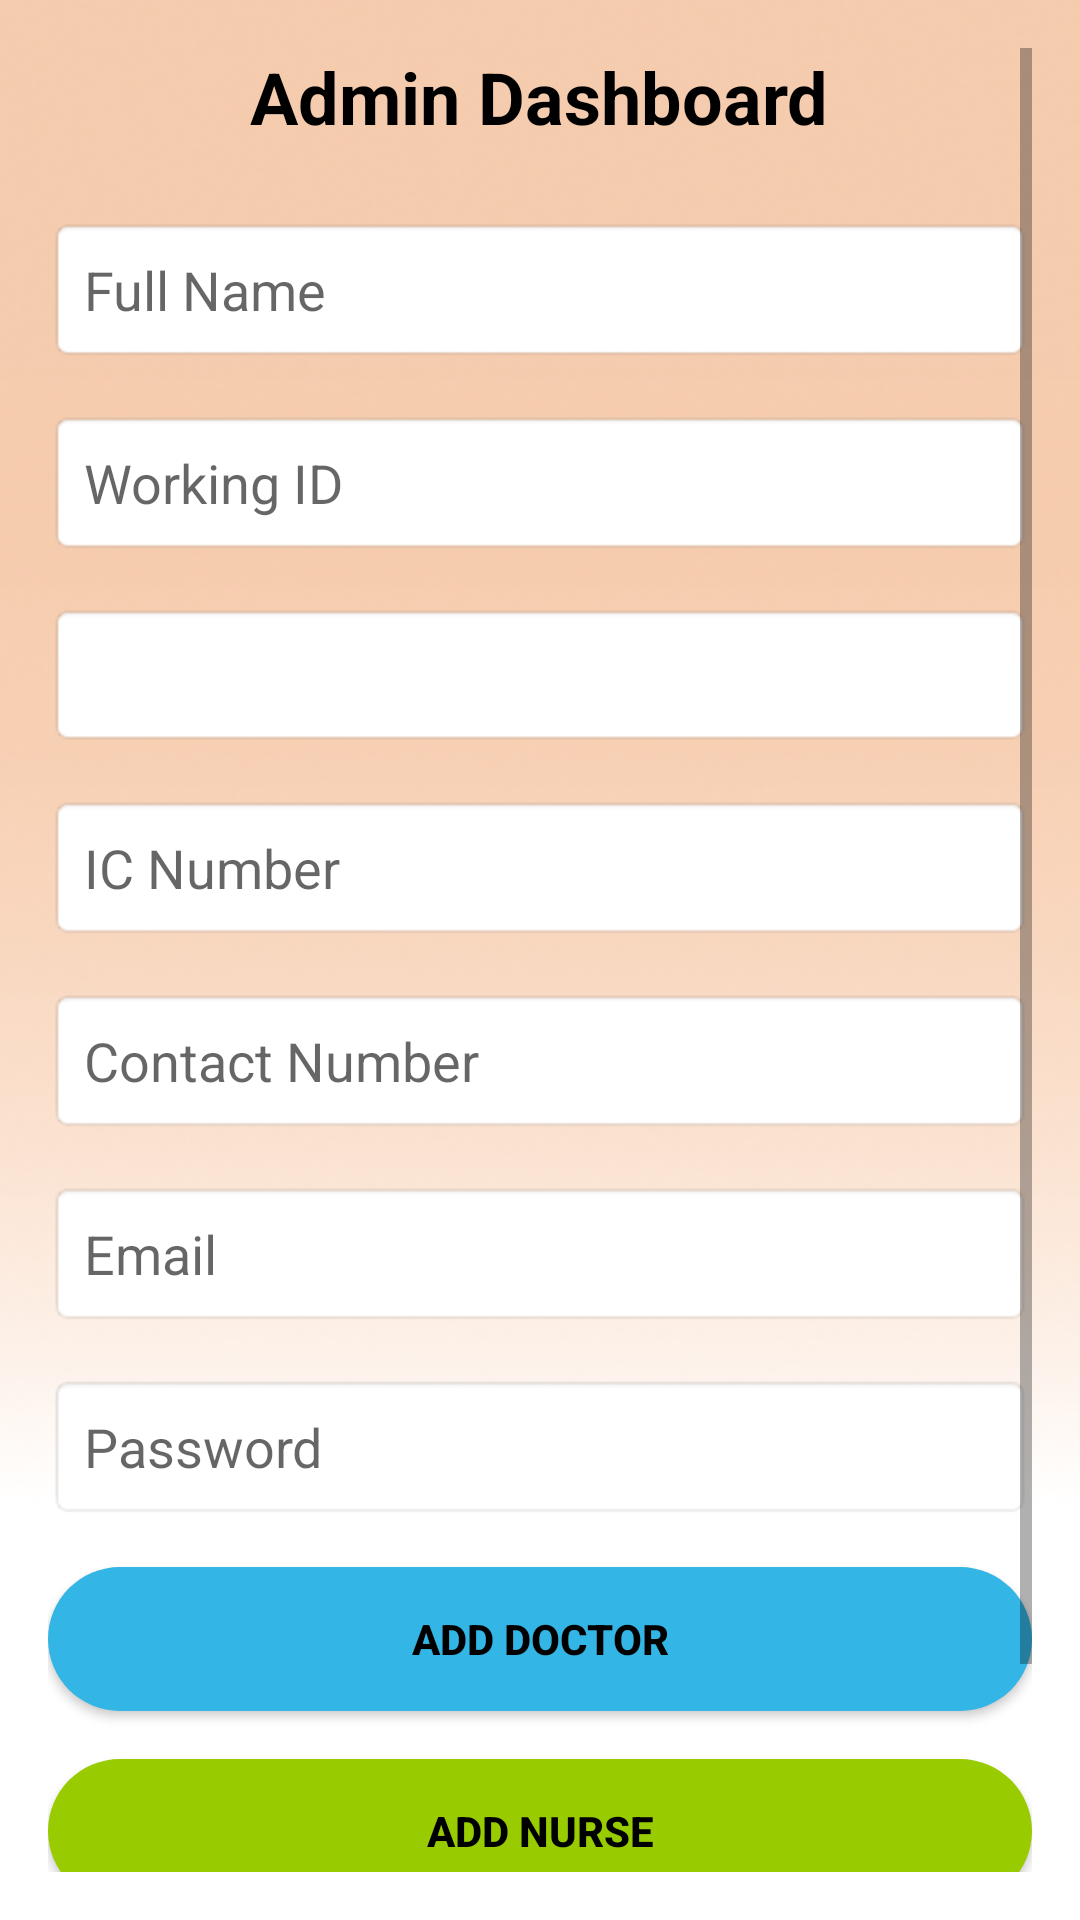

Here is an Android app screen rendered from its layout file. Give the layout XML and the strings, colors and styles it references.
<!-- AndroidManifest.xml: application theme Theme.ClinicEase -->
<!-- res/layout/activity_admin_homepage.xml -->
<?xml version="1.0" encoding="utf-8"?>
<ScrollView xmlns:android="http://schemas.android.com/apk/res/android"
    android:layout_width="match_parent"
    android:layout_height="match_parent"
    android:padding="16dp"
    android:background="@drawable/background2">

    <LinearLayout
        android:layout_width="match_parent"
        android:layout_height="wrap_content"
        android:orientation="vertical">

        
        <TextView
            android:id="@+id/admin_title"
            android:layout_width="wrap_content"
            android:layout_height="wrap_content"
            android:text="@string/admin_dashboard_title"
            android:textSize="24sp"
            android:textStyle="bold"
            android:layout_gravity="center"
            android:paddingBottom="24dp"
            android:textColor="@android:color/black" />

        
        <EditText
            android:id="@+id/name"
            android:layout_width="match_parent"
            android:layout_height="wrap_content"
            android:hint="@string/hint_name"
            android:inputType="textPersonName"
            android:autofillHints="name"
            android:padding="12dp"
            android:background="@android:drawable/editbox_background"
            android:textColor="@android:color/black"
            android:layout_marginBottom="16dp" />

        
        <EditText
            android:id="@+id/working_id"
            android:layout_width="match_parent"
            android:layout_height="wrap_content"
            android:hint="@string/hint_working_id"
            android:inputType="text"
            android:autofillHints="username"
            android:padding="12dp"
            android:background="@android:drawable/editbox_background"
            android:textColor="@android:color/black"
            android:layout_marginBottom="16dp" />

        
        <Spinner
            android:id="@+id/gender_spinner"
            android:layout_width="match_parent"
            android:layout_height="wrap_content"
            android:layout_marginBottom="16dp"
            android:background="@android:drawable/editbox_background"
            android:minHeight="48dp"
            android:spinnerMode="dropdown" />

        
        <EditText
            android:id="@+id/ic_number"
            android:layout_width="match_parent"
            android:layout_height="wrap_content"
            android:hint="@string/hint_ic_number"
            android:inputType="number"
            android:autofillHints="postalCode"
            android:maxLength="12"
            android:padding="12dp"
            android:background="@android:drawable/editbox_background"
            android:textColor="@android:color/black"
            android:layout_marginBottom="16dp" />

        
        <EditText
            android:id="@+id/contact_number"
            android:layout_width="match_parent"
            android:layout_height="wrap_content"
            android:hint="@string/hint_contact"
            android:inputType="phone"
            android:autofillHints="phone"
            android:padding="12dp"
            android:background="@android:drawable/editbox_background"
            android:textColor="@android:color/black"
            android:layout_marginBottom="16dp" />

        
        <EditText
            android:id="@+id/email"
            android:layout_width="match_parent"
            android:layout_height="wrap_content"
            android:hint="@string/hint_email"
            android:inputType="textEmailAddress"
            android:autofillHints="emailAddress"
            android:padding="12dp"
            android:background="@android:drawable/editbox_background"
            android:textColor="@android:color/black"
            android:layout_marginBottom="16dp" />

        
        <EditText
            android:id="@+id/password"
            android:layout_width="match_parent"
            android:layout_height="wrap_content"
            android:hint="@string/hint_password"
            android:inputType="textPassword"
            android:autofillHints="password"
            android:padding="12dp"
            android:background="@android:drawable/editbox_background"
            android:textColor="@android:color/black"
            android:layout_marginBottom="16dp" />

        
        <Button
            android:id="@+id/addDoctorButton"
            android:layout_width="match_parent"
            android:layout_height="wrap_content"
            android:text="@string/add_doctor"
            android:textStyle="bold"
            android:background="@drawable/button_selector"
            android:backgroundTint="@android:color/holo_blue_light"
            android:textColor="@android:color/black"
            android:layout_marginBottom="16dp" />

        
        <Button
            android:id="@+id/addNurseButton"
            android:layout_width="match_parent"
            android:layout_height="wrap_content"
            android:text="@string/add_nurse"
            android:background="@drawable/button_selector"
            android:textStyle="bold"
            android:backgroundTint="@android:color/holo_green_light"
            android:textColor="@android:color/black"
            android:layout_marginBottom="16dp" />

        


        
        <Button
            android:id="@+id/logoutButton"
            android:layout_width="wrap_content"
            android:layout_height="wrap_content"
            android:layout_gravity="center"
            android:text="@string/logout"
            android:textStyle="bold"
            android:backgroundTint="@android:color/holo_red_dark"
            android:textColor="@android:color/white"
            android:layout_marginTop="24dp" />

    </LinearLayout>
</ScrollView>
<!-- resources referenced by this layout -->
<resources>
  <!-- drawable background2: png bitmap (drawable, 100796 bytes) -->
  <!-- drawable button_selector (drawable) -->
  <?xml version="1.0" encoding="utf-8"?>
  <selector xmlns:android="http://schemas.android.com/apk/res/android">
      
      <item android:state_pressed="true">
          <shape>
              <solid android:color="#FFA726" />  
              <corners android:radius="50dp" />
          </shape>
      </item>
  
      
      <item android:state_enabled="true">
          <shape>
              <solid android:color="#FFCC80" />  
              <corners android:radius="50dp" />
          </shape>
      </item>
  
      
      <item android:state_enabled="false">
          <shape>
              <solid android:color="#E0E0E0" />  
              <corners android:radius="50dp" />
          </shape>
      </item>
  </selector>
  <string name="add_doctor">Add Doctor</string>
  <string name="add_nurse">Add Nurse</string>
  <string name="admin_dashboard_title">Admin Dashboard</string>
  <string name="hint_contact">Contact Number</string>
  <string name="hint_email">Email</string>
  <string name="hint_ic_number">IC Number</string>
  <string name="hint_name">Full Name</string>
  <string name="hint_password">Password</string>
  <string name="hint_working_id">Working ID</string>
  <string name="logout">Log Out</string>
  <style name="Theme.ClinicEase" parent="Theme.MaterialComponents.Light.NoActionBar">
          
          <item name="colorPrimary">@color/primaryColor</item>
          <item name="colorPrimaryDark">@color/primaryColorDark</item>
          <item name="colorAccent">@color/accentColor</item>
          <item name="android:colorBackground">@color/backgroundColor</item>
  
          
          <item name="android:statusBarColor">@color/primaryColorDark</item>
          <item name="android:windowBackground">@color/backgroundColor</item>
      </style>
  <color name="primaryColor">#FFC107</color>
  <color name="primaryColorDark">#FFA000</color>
  <color name="accentColor">#FFFFFF</color>
  <color name="backgroundColor">#F5F5F5</color>
</resources>
